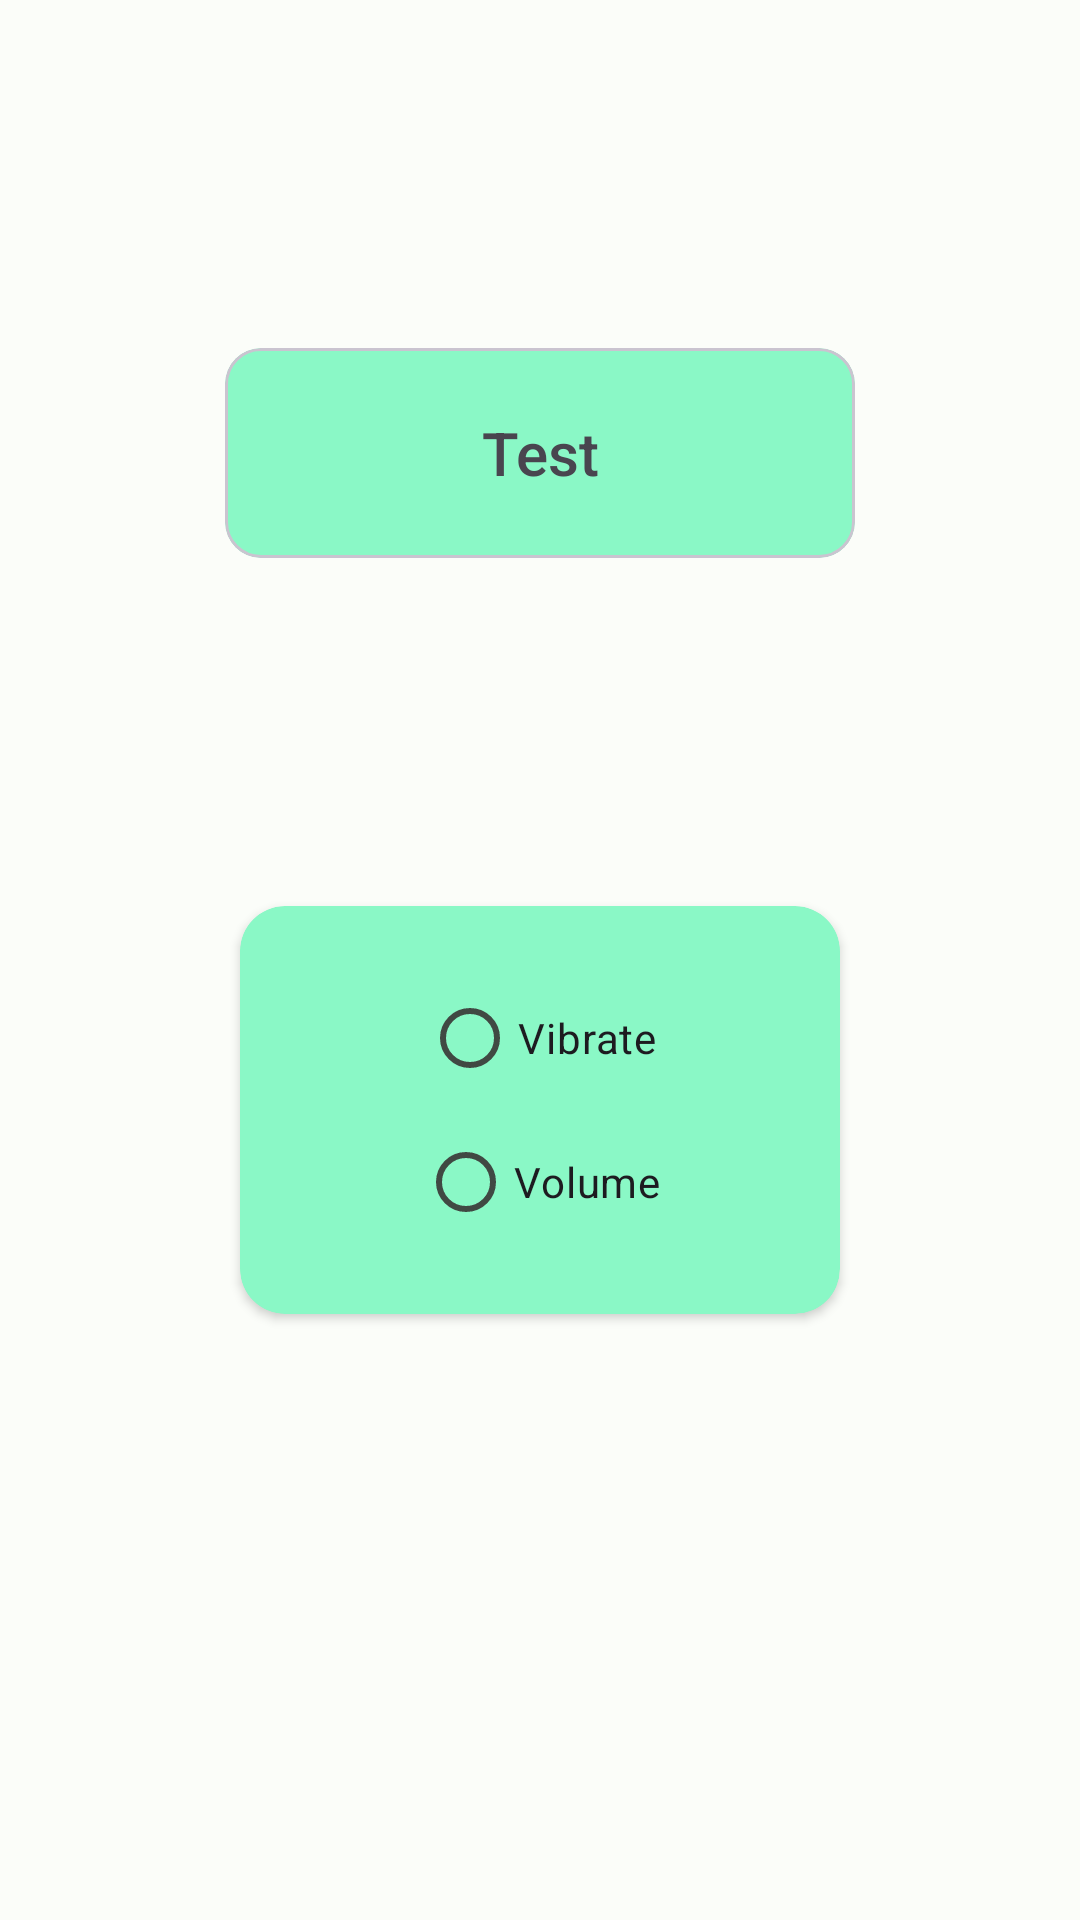

Layout XML and referenced resources for this Android screen:
<!-- AndroidManifest.xml: application theme AppTheme -->
<!-- res/layout/activity_second.xml -->
<?xml version="1.0" encoding="utf-8"?>
<androidx.constraintlayout.widget.ConstraintLayout xmlns:android="http://schemas.android.com/apk/res/android"
    xmlns:app="http://schemas.android.com/apk/res-auto"
    xmlns:tools="http://schemas.android.com/tools"
    android:background="@drawable/background_gradient"
    android:layout_width="match_parent"
    android:layout_height="match_parent"
    tools:context=".ShakeActivity">

    <com.google.android.material.card.MaterialCardView
        android:layout_width="210dp"
        android:layout_height="70dp"
        app:layout_constraintBottom_toTopOf="@+id/cardView"
        app:layout_constraintEnd_toEndOf="parent"
        app:layout_constraintStart_toStartOf="parent"
        app:cardBackgroundColor="@color/md_theme_light_primaryContainer"
        app:layout_constraintTop_toTopOf="parent">

        <TextView
            android:id="@+id/instructionsText"
            android:layout_width="match_parent"
            android:layout_height="match_parent"
            android:layout_gravity="center"
            android:fontFamily="sans-serif-medium"
            android:gravity="center"
            android:text="Test"
            android:textAppearance="@style/TextAppearance.AppCompat.Medium"
            android:textSize="20sp"
            android:layout_margin="10dp"
            android:textStyle="normal" />




    </com.google.android.material.card.MaterialCardView>


    <androidx.cardview.widget.CardView
        android:id="@+id/cardView"
        android:layout_width="200dp"
        android:layout_height="wrap_content"
        android:layout_marginTop="100dp"
        app:cardBackgroundColor="@color/md_theme_light_primaryContainer"
        app:cardCornerRadius="15dp"
        app:layout_constraintBottom_toBottomOf="parent"
        app:layout_constraintEnd_toEndOf="parent"
        app:layout_constraintStart_toStartOf="parent"
        app:layout_constraintTop_toTopOf="parent">

        <RadioGroup
            android:layout_width="match_parent"
            android:layout_height="wrap_content"
            android:orientation="vertical"
            android:padding="20dp"
            app:layout_constraintBottom_toBottomOf="parent"
            app:layout_constraintEnd_toEndOf="parent"
            app:layout_constraintTop_toTopOf="parent">

            <RadioButton
                android:id="@+id/radio_vibrate"
                android:layout_width="wrap_content"
                android:layout_height="match_parent"
                android:layout_gravity="center"
                android:gravity="center"
                android:text="Vibrate" />

            <RadioButton
                android:id="@+id/radio_volume"
                android:layout_width="wrap_content"
                android:layout_height="wrap_content"
                android:layout_gravity="center"
                android:gravity="center"
                android:text="Volume" />
        </RadioGroup>
    </androidx.cardview.widget.CardView>







</androidx.constraintlayout.widget.ConstraintLayout>
<!-- resources referenced by this layout -->
<resources>
  <color name="md_theme_light_primaryContainer">#8AF8C6</color>
  <style name="AppTheme" parent="Theme.Material3.Light.NoActionBar">
          <item name="colorPrimary">@color/md_theme_light_primary</item>
          <item name="colorOnPrimary">@color/md_theme_light_onPrimary</item>
          <item name="colorPrimaryContainer">@color/md_theme_light_primaryContainer</item>
          <item name="colorOnPrimaryContainer">@color/md_theme_light_onPrimaryContainer</item>
          <item name="colorSecondary">@color/md_theme_light_secondary</item>
          <item name="colorOnSecondary">@color/md_theme_light_onSecondary</item>
          <item name="colorSecondaryContainer">@color/md_theme_light_secondaryContainer</item>
          <item name="colorOnSecondaryContainer">@color/md_theme_light_onSecondaryContainer</item>
          <item name="colorTertiary">@color/md_theme_light_tertiary</item>
          <item name="colorOnTertiary">@color/md_theme_light_onTertiary</item>
          <item name="colorTertiaryContainer">@color/md_theme_light_tertiaryContainer</item>
          <item name="colorOnTertiaryContainer">@color/md_theme_light_onTertiaryContainer</item>
          <item name="colorError">@color/md_theme_light_error</item>
          <item name="colorErrorContainer">@color/md_theme_light_errorContainer</item>
          <item name="colorOnError">@color/md_theme_light_onError</item>
          <item name="colorOnErrorContainer">@color/md_theme_light_onErrorContainer</item>
          <item name="android:colorBackground">@color/md_theme_light_background</item>
          <item name="colorOnBackground">@color/md_theme_light_onBackground</item>
          <item name="colorSurface">@color/md_theme_light_surface</item>
          <item name="colorOnSurface">@color/md_theme_light_onSurface</item>
          <item name="colorSurfaceVariant">@color/md_theme_light_surfaceVariant</item>
          <item name="colorOnSurfaceVariant">@color/md_theme_light_onSurfaceVariant</item>
          <item name="colorOutline">@color/md_theme_light_outline</item>
          <item name="colorOnSurfaceInverse">@color/md_theme_light_inverseOnSurface</item>
          <item name="colorSurfaceInverse">@color/md_theme_light_inverseSurface</item>
          <item name="colorPrimaryInverse">@color/md_theme_light_inversePrimary</item>
          <item name="android:navigationBarColor">@color/md_theme_light_primaryContainer</item>
      </style>
  <color name="md_theme_light_primary">#006C4B</color>
  <color name="md_theme_light_onPrimary">#FFFFFF</color>
  <color name="md_theme_light_onPrimaryContainer">#002114</color>
  <color name="md_theme_light_secondary">#4D6357</color>
  <color name="md_theme_light_onSecondary">#FFFFFF</color>
  <color name="md_theme_light_secondaryContainer">#CFE9D9</color>
  <color name="md_theme_light_onSecondaryContainer">#0A1F16</color>
  <color name="md_theme_light_tertiary">#3D6373</color>
  <color name="md_theme_light_onTertiary">#FFFFFF</color>
  <color name="md_theme_light_tertiaryContainer">#C1E9FB</color>
  <color name="md_theme_light_onTertiaryContainer">#001F29</color>
  <color name="md_theme_light_error">#BA1A1A</color>
  <color name="md_theme_light_errorContainer">#FFDAD6</color>
  <color name="md_theme_light_onError">#FFFFFF</color>
  <color name="md_theme_light_onErrorContainer">#410002</color>
  <color name="md_theme_light_background">#FBFDF9</color>
  <color name="md_theme_light_onBackground">#191C1A</color>
  <color name="md_theme_light_surface">#FBFDF9</color>
  <color name="md_theme_light_onSurface">#191C1A</color>
  <color name="md_theme_light_surfaceVariant">#DBE5DD</color>
  <color name="md_theme_light_onSurfaceVariant">#404943</color>
  <color name="md_theme_light_outline">#707973</color>
  <color name="md_theme_light_inverseOnSurface">#EFF1ED</color>
  <color name="md_theme_light_inverseSurface">#2E312F</color>
  <color name="md_theme_light_inversePrimary">#6DDBAB</color>
</resources>
